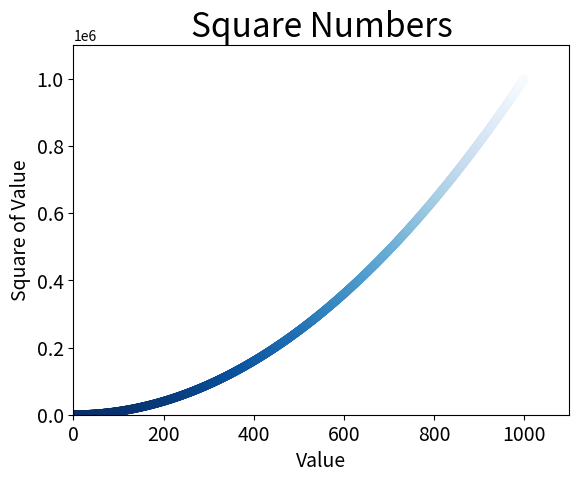

Write Python code to recreate this figure.
import matplotlib.pyplot as plt

x_values = list(range(1, 1001))
y_values = [x**2 for x in x_values]
plt.scatter(x_values, y_values, c=y_values, cmap=plt.cm.Blues_r, edgecolors='none', s=40)
plt.title("Square Numbers", fontsize=24)
plt.xlabel("Value", fontsize=14)
plt.ylabel("Square of Value", fontsize=14)
plt.tick_params(axis='both', which='major', labelsize=14)
plt.axis([0, 1100, 0, 1100000])

# plt.show()
plt.savefig('squares_plot.png', bbox_inches='tight')